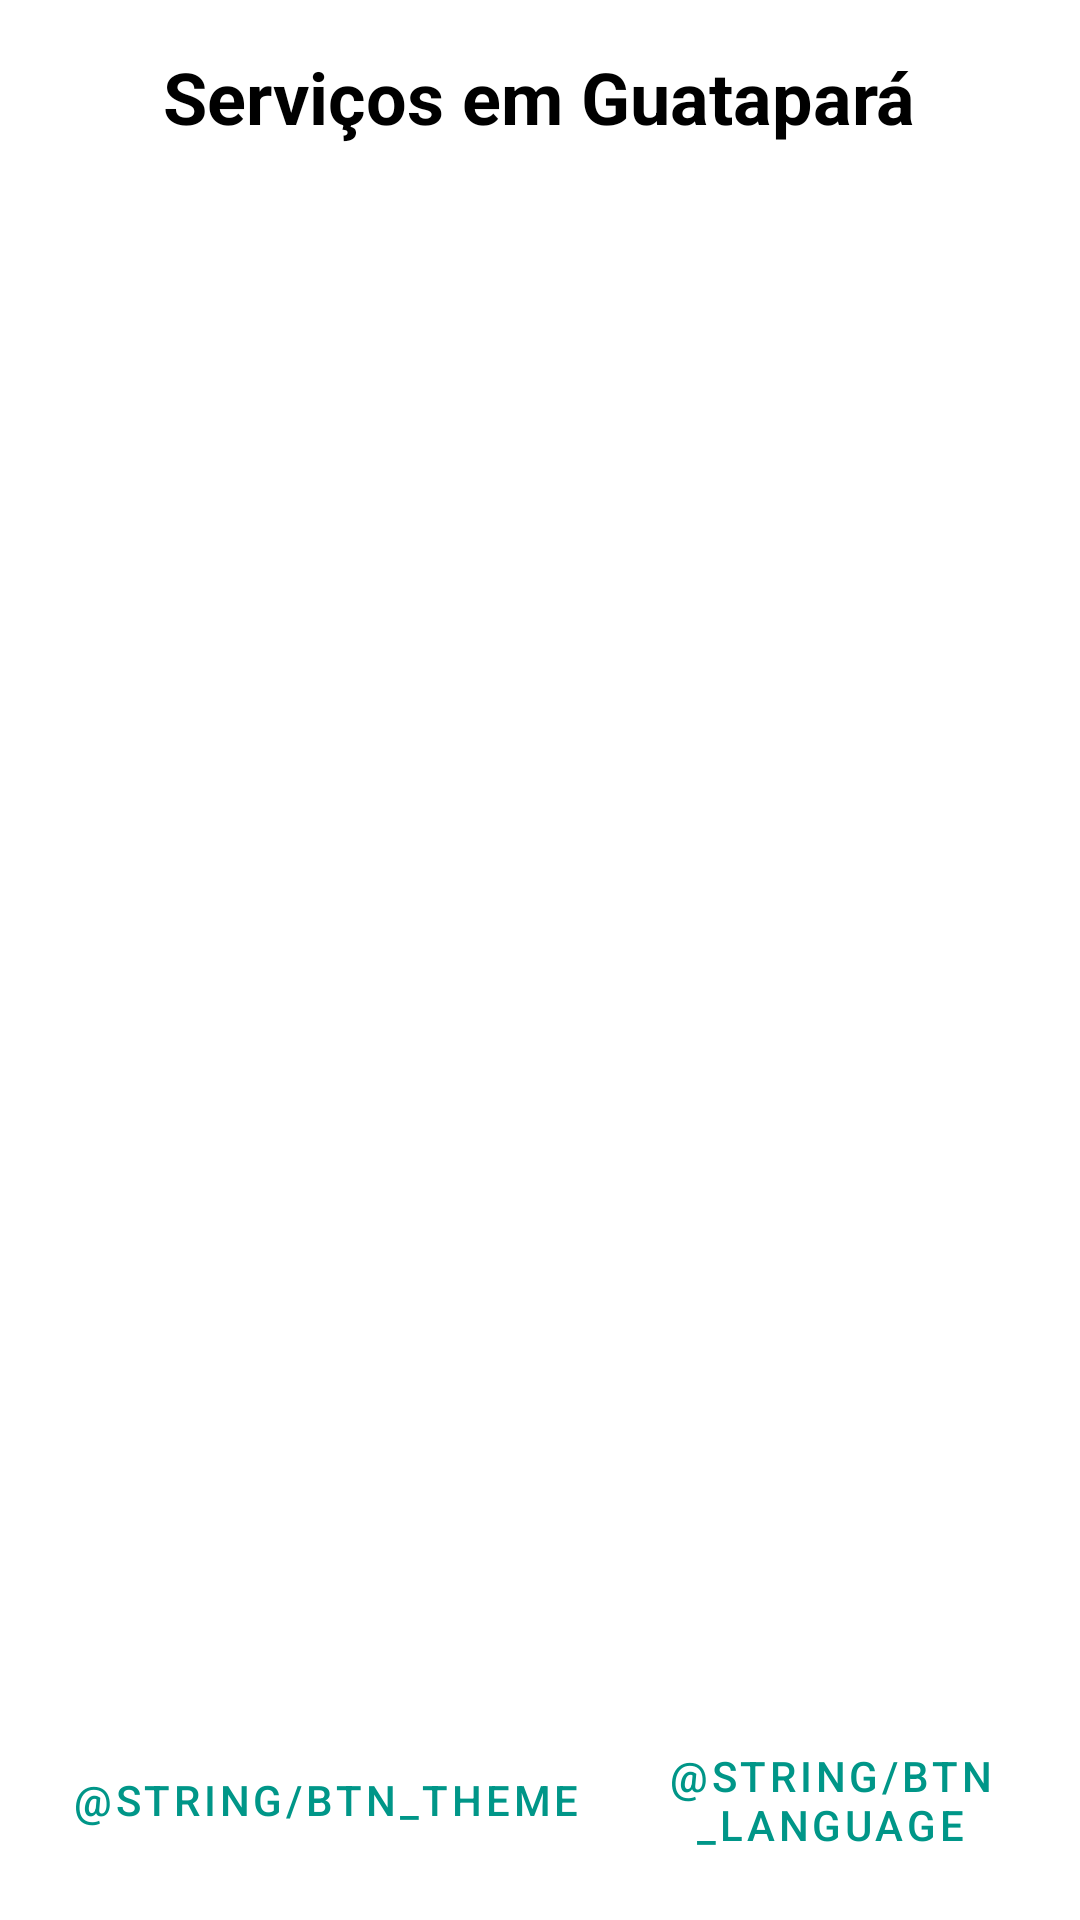

Here is an Android app screen rendered from its layout file. Give the layout XML and the strings, colors and styles it references.
<!-- AndroidManifest.xml: application theme Theme.GuiaPocket -->
<!-- res/layout/activity_main.xml -->
<?xml version="1.0" encoding="utf-8"?>
<LinearLayout xmlns:android="http://schemas.android.com/apk/res/android"
    xmlns:tools="http://schemas.android.com/tools"
    android:layout_width="match_parent"
    android:layout_height="match_parent"
    android:orientation="vertical"
    android:padding="16dp"
    android:background="?android:attr/colorBackground"
    tools:context="com.AC.guiapocket.activity.MainActivity">

    <TextView
        android:layout_width="wrap_content"
        android:layout_height="wrap_content"
        android:text="@string/main_title"
        android:textSize="24sp"
        android:textStyle="bold"
        android:textColor="?android:attr/textColorPrimary"
        android:layout_gravity="center_horizontal"
        android:layout_marginBottom="16dp"/>

    <ListView
        android:id="@+id/lv_services"
        android:layout_width="match_parent"
        android:layout_height="0dp"
        android:layout_weight="1"
        android:dividerHeight="1dp"
        android:divider="?android:attr/textColorSecondary"
        tools:listitem="@layout/list_item_service" />

    <LinearLayout
        android:layout_width="match_parent"
        android:layout_height="wrap_content"
        android:orientation="horizontal"
        android:gravity="center"
        style="?android:attr/buttonBarStyle"
        android:layout_marginTop="16dp">

        <Button
            android:id="@+id/btn_theme_toggle"
            android:layout_width="wrap_content"
            android:layout_height="wrap_content"
            android:text="@string/btn_theme"
            style="?android:attr/buttonBarButtonStyle"
            android:layout_marginEnd="8dp"/>

        <Button
            android:id="@+id/btn_language_toggle"
            android:layout_width="wrap_content"
            android:layout_height="wrap_content"
            style="?android:attr/buttonBarButtonStyle"
            android:text="@string/btn_language"/>
    </LinearLayout>

</LinearLayout>
<!-- res/layout/list_item_service.xml (included above) -->
<?xml version="1.0" encoding="utf-8"?>
<RelativeLayout xmlns:android="http://schemas.android.com/apk/res/android"
    xmlns:tools="http://schemas.android.com/tools"
    android:layout_width="match_parent"
    android:layout_height="wrap_content"
    android:background="?attr/colorSurface"
    android:padding="16dp">

    <ImageView
        android:id="@+id/img_service"
        android:layout_width="64dp"
        android:layout_height="64dp"
        android:layout_alignParentStart="true"
        android:layout_centerVertical="true"
        android:contentDescription="@string/app_name"
        android:scaleType="centerCrop"
        tools:src="@drawable/ic_launcher_background" />

    <LinearLayout
        android:layout_width="wrap_content"
        android:layout_height="wrap_content"
        android:layout_centerVertical="true"
        android:layout_marginStart="16dp"
        android:layout_toEndOf="@id/img_service"
        android:orientation="vertical">

        <TextView
            android:id="@+id/tv_service_name"
            android:layout_width="wrap_content"
            android:layout_height="wrap_content"
            android:textColor="?android:attr/textColorPrimary"
            android:textSize="18sp"
            android:textStyle="bold"
            tools:text="Nome do Serviço" />

        <TextView
            android:id="@+id/tv_service_category"
            android:layout_width="wrap_content"
            android:layout_height="wrap_content"
            android:textColor="?android:attr/textColorSecondary"
            android:textSize="14sp"
            tools:text="Categoria" />

    </LinearLayout>

</RelativeLayout>
<!-- resources referenced by this layout -->
<resources>
  <string name="app_name">Mini Guia - Guatapará</string>
  <string name="btn_language">Change Language</string>
  <string name="btn_theme">Change Theme</string>
  <string name="main_title">Serviços em Guatapará</string>
  <style name="Theme.GuiaPocket" parent="Theme.MaterialComponents.DayNight.DarkActionBar">
          <item name="colorPrimary">@color/primary_color</item>
          <item name="colorPrimaryVariant">@color/primary_color</item>
          <item name="colorOnPrimary">@color/on_primary_color</item>
          <item name="colorSecondary">@color/secondary_color</item>
          <item name="colorOnSecondary">@color/on_secondary_color</item>
          <item name="android:colorBackground">@color/background_color</item>
          <item name="android:textColorPrimary">@color/text_color</item>
          <item name="android:windowBackground">@color/background_color</item>
          <item name="colorSurface">@color/card_background</item>
      </style>
  <color name="primary_color">#009688</color>
  <color name="on_primary_color">#FFFFFF</color>
  <color name="secondary_color">#FFC107</color>
  <color name="on_secondary_color">#000000</color>
  <color name="background_color">#FFFFFF</color>
  <color name="text_color">#000000</color>
  <color name="card_background">#FAFAFA</color>
</resources>
